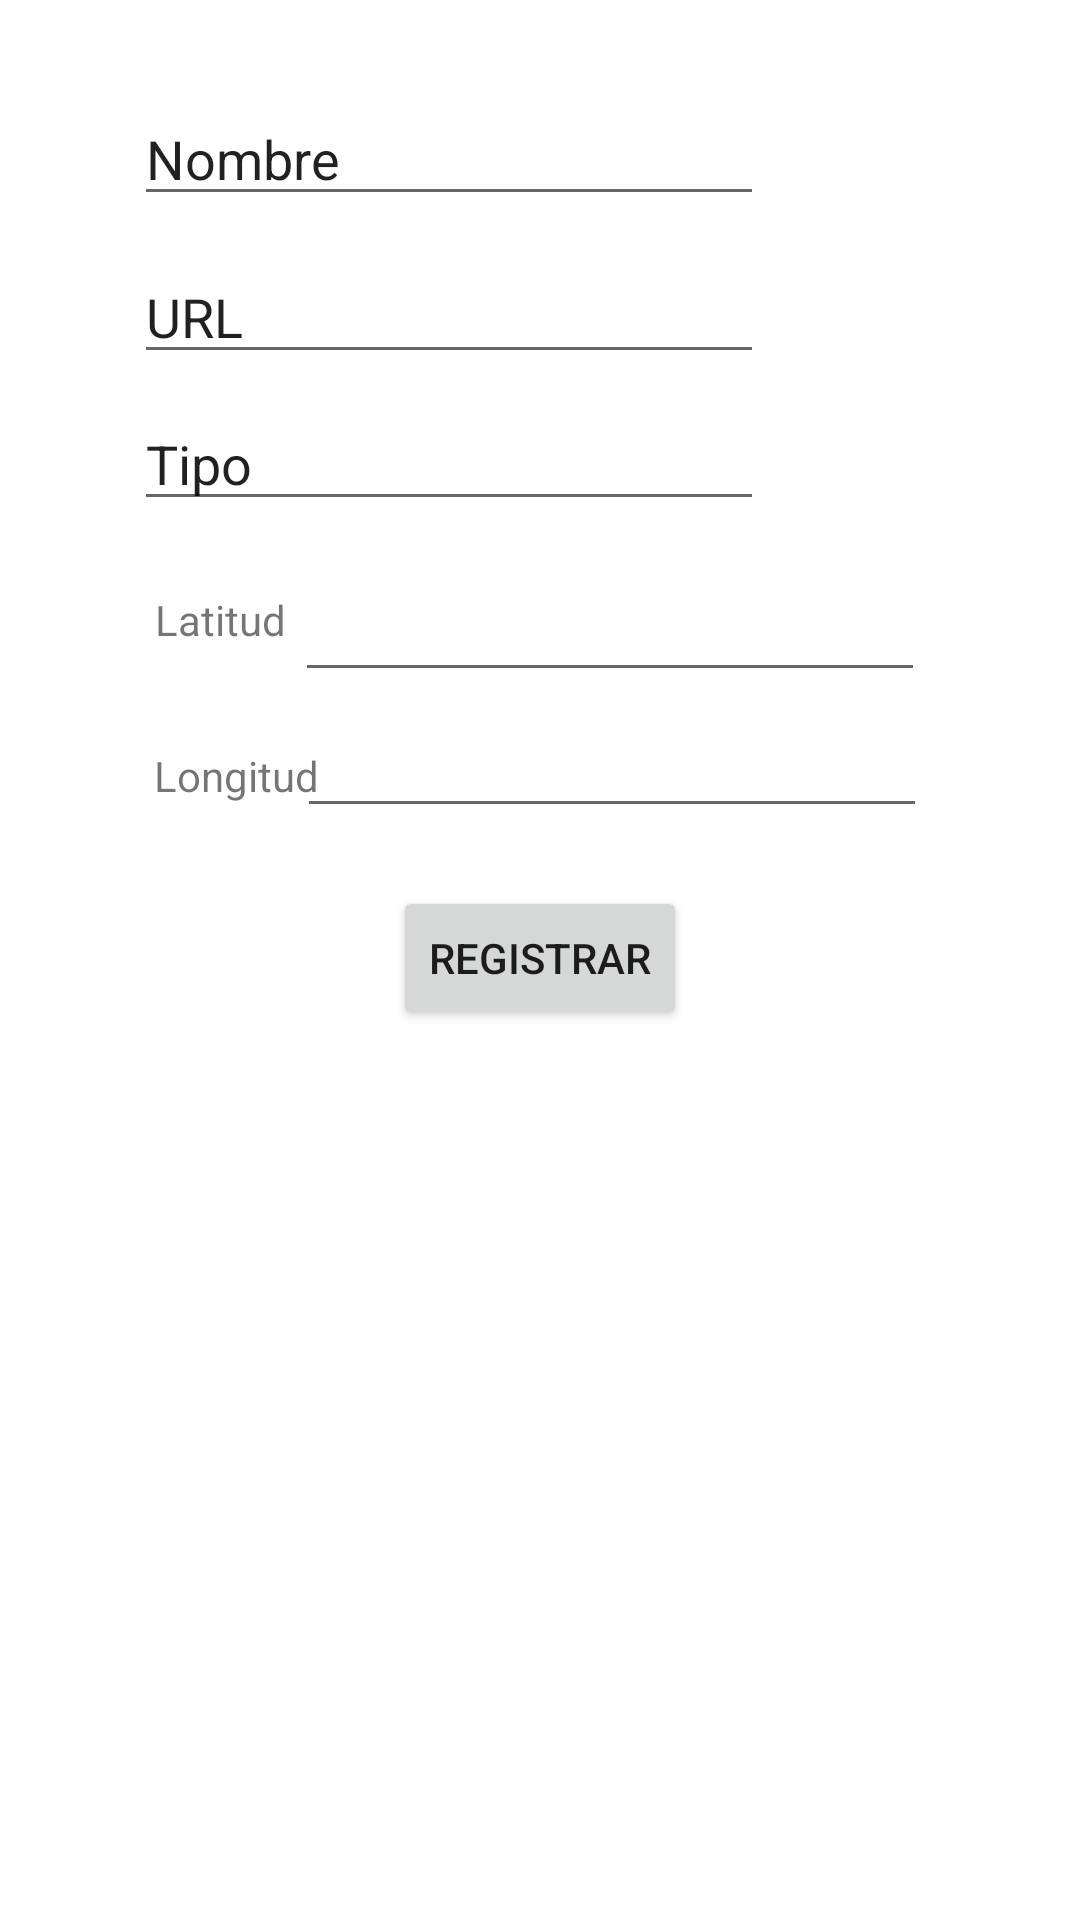

This screen was rendered from an Android layout file. Write that file and the resources it references.
<!-- AndroidManifest.xml: application theme Theme.T3ZegarraHerrera -->
<!-- res/layout/activity_registrar.xml -->
<?xml version="1.0" encoding="utf-8"?>
<androidx.constraintlayout.widget.ConstraintLayout xmlns:android="http://schemas.android.com/apk/res/android"
    xmlns:app="http://schemas.android.com/apk/res-auto"
    xmlns:tools="http://schemas.android.com/tools"
    android:layout_width="match_parent"
    android:layout_height="match_parent"
    tools:context=".RegistrarActivity">

    <EditText
        android:id="@+id/txtNombre"
        android:layout_width="wrap_content"
        android:layout_height="wrap_content"
        android:ems="10"
        android:inputType="textPersonName"
        android:text="Nombre"
        app:layout_constraintBottom_toBottomOf="parent"
        app:layout_constraintEnd_toEndOf="parent"
        app:layout_constraintHorizontal_bias="0.298"
        app:layout_constraintStart_toStartOf="parent"
        app:layout_constraintTop_toTopOf="parent"
        app:layout_constraintVertical_bias="0.051" />

    <EditText
        android:id="@+id/txtUrl"
        android:layout_width="wrap_content"
        android:layout_height="wrap_content"
        android:ems="10"
        android:inputType="textPersonName"
        android:text="URL"
        app:layout_constraintBottom_toBottomOf="parent"
        app:layout_constraintEnd_toEndOf="parent"
        app:layout_constraintHorizontal_bias="0.298"
        app:layout_constraintStart_toStartOf="parent"
        app:layout_constraintTop_toTopOf="parent"
        app:layout_constraintVertical_bias="0.139" />

    <EditText
        android:id="@+id/txtTipo"
        android:layout_width="wrap_content"
        android:layout_height="wrap_content"
        android:ems="10"
        android:inputType="textPersonName"
        android:text="Tipo"
        app:layout_constraintBottom_toBottomOf="parent"
        app:layout_constraintEnd_toEndOf="parent"
        app:layout_constraintHorizontal_bias="0.298"
        app:layout_constraintStart_toStartOf="parent"
        app:layout_constraintTop_toTopOf="parent"
        app:layout_constraintVertical_bias="0.221" />

    <EditText
        android:id="@+id/txtLatitud"
        android:layout_width="wrap_content"
        android:layout_height="wrap_content"
        android:ems="10"
        android:inputType="number"
        app:layout_constraintBottom_toBottomOf="parent"
        app:layout_constraintEnd_toEndOf="parent"
        app:layout_constraintHorizontal_bias="0.656"
        app:layout_constraintStart_toStartOf="parent"
        app:layout_constraintTop_toTopOf="parent"
        app:layout_constraintVertical_bias="0.316" />

    <EditText
        android:id="@+id/txtLongitud"
        android:layout_width="wrap_content"
        android:layout_height="wrap_content"
        android:ems="10"
        android:inputType="number"
        app:layout_constraintBottom_toBottomOf="parent"
        app:layout_constraintEnd_toEndOf="parent"
        app:layout_constraintHorizontal_bias="0.661"
        app:layout_constraintStart_toStartOf="parent"
        app:layout_constraintTop_toTopOf="parent"
        app:layout_constraintVertical_bias="0.392" />

    <Button
        android:id="@+id/btnCapturar"
        android:layout_width="wrap_content"
        android:layout_height="wrap_content"
        android:text="Registrar"
        app:layout_constraintBottom_toBottomOf="parent"
        app:layout_constraintEnd_toEndOf="parent"
        app:layout_constraintStart_toStartOf="parent"
        app:layout_constraintTop_toTopOf="parent"
        app:layout_constraintVertical_bias="0.499" />

    <TextView
        android:id="@+id/textView2"
        android:layout_width="wrap_content"
        android:layout_height="wrap_content"
        android:text="Latitud"
        app:layout_constraintBottom_toBottomOf="parent"
        app:layout_constraintEnd_toEndOf="parent"
        app:layout_constraintHorizontal_bias="0.163"
        app:layout_constraintStart_toStartOf="parent"
        app:layout_constraintTop_toTopOf="parent"
        app:layout_constraintVertical_bias="0.317" />

    <TextView
        android:id="@+id/textView3"
        android:layout_width="wrap_content"
        android:layout_height="wrap_content"
        android:text="Longitud"
        app:layout_constraintBottom_toBottomOf="parent"
        app:layout_constraintEnd_toEndOf="parent"
        app:layout_constraintHorizontal_bias="0.168"
        app:layout_constraintStart_toStartOf="parent"
        app:layout_constraintTop_toTopOf="parent"
        app:layout_constraintVertical_bias="0.401" />

</androidx.constraintlayout.widget.ConstraintLayout>
<!-- resources referenced by this layout -->
<resources>
  <style name="Theme.T3ZegarraHerrera" parent="Theme.MaterialComponents.DayNight.DarkActionBar">
          
          <item name="colorPrimary">@color/purple_500</item>
          <item name="colorPrimaryVariant">@color/purple_700</item>
          <item name="colorOnPrimary">@color/white</item>
          
          <item name="colorSecondary">@color/teal_200</item>
          <item name="colorSecondaryVariant">@color/teal_700</item>
          <item name="colorOnSecondary">@color/black</item>
          
          <item name="android:statusBarColor" tools:targetApi="l">?attr/colorPrimaryVariant</item>
          
      </style>
  <!-- not gathered from this repository: default colours our renderer supplied (Android Studio template values) -->
  <color name="purple_500">#FF6200EE</color>
  <color name="purple_700">#FF3700B3</color>
  <color name="teal_200">#FF03DAC5</color>
  <color name="teal_700">#FF018786</color>
  <color name="black">#FF000000</color>
  <color name="white">#FFFFFFFF</color>
</resources>
